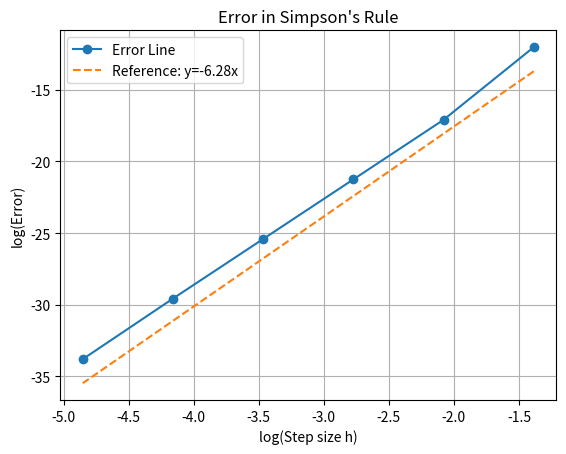

Here is the Python script that generated this plot:
import math
import matplotlib.pyplot as plt
import numpy as np

def f(x):
    return 1/(1+x**2)

def simpsons_rule(a, b, n):    
    h = (b - a) / n
    integral = f(a) + f(b)
    
    for i in range(1, n, 2):
        integral += 4 * f(a + i * h)
    
    for i in range(2, n-1, 2):
        integral += 2 * f(a + i * h)
    
    integral *= h / 3
    return integral

components = [4,8,16,32,64,128]
a, b = 0, 1

results = [simpsons_rule(a, b, n) for n in components]
error = [abs(math.pi/4 - result) for result in results]

#Print results
for n, result, err in zip(components, results, error):
    print(f"n={n}, Integral={result}, Error={err}")

#Gradient of the log-log error graph between first and last points
grad = (np.log(error[-1]) - np.log(error[0])) / (np.log((b-a)/components[-1]) - np.log((b-a)/components[0]))
print(f"Gradient of log-log error graph: {grad}")

#Plot error graph log-log scale
h = [np.log((b-a)/n) for n in components]
plt.plot(h, np.log(error), marker='o', label='Error Line')
plt.plot(h, -6.28*np.log(np.array(components))-5, label='Reference: y=-6.28x', linestyle='--')
plt.xlabel('log(Step size h)')
plt.ylabel('log(Error)')
plt.title("Error in Simpson's Rule")
plt.grid()
plt.legend()
plt.show()
